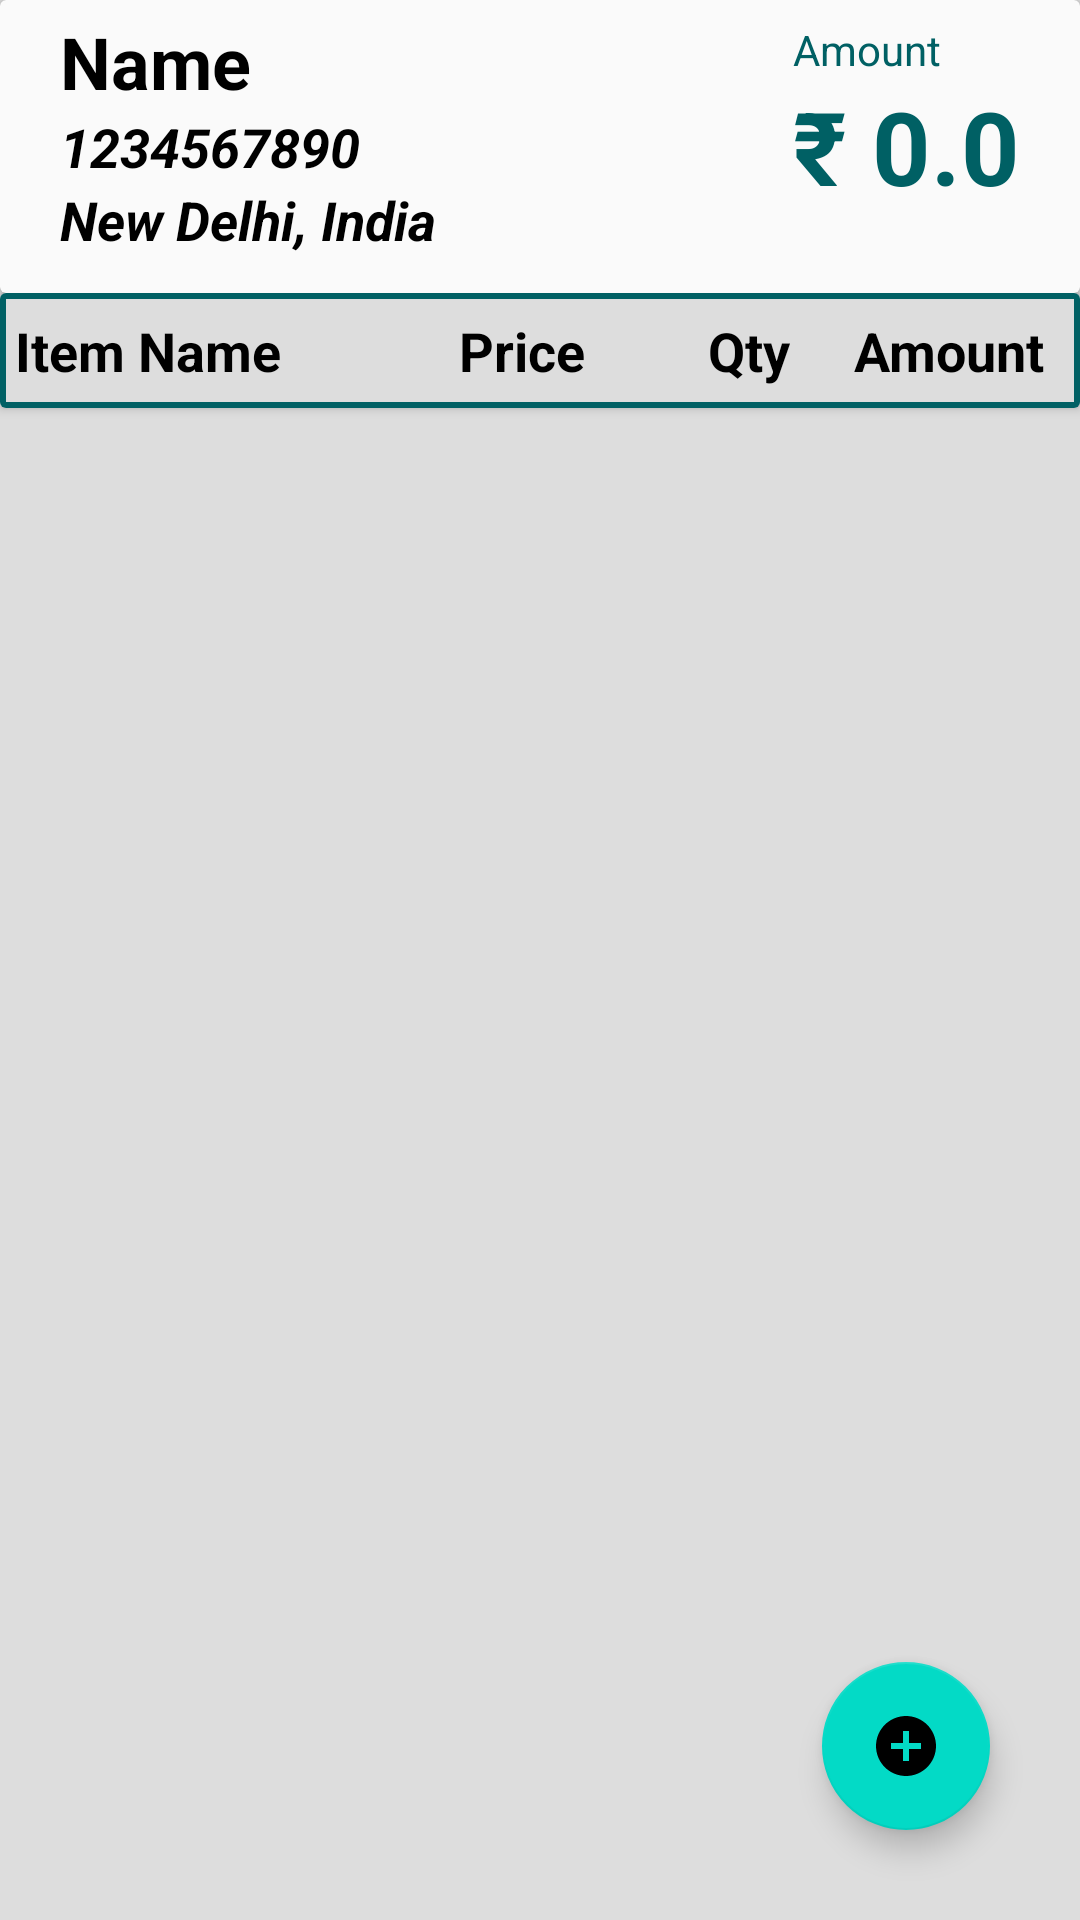

The Android layout XML behind this screen, and the referenced resources:
<!-- AndroidManifest.xml: application theme Theme.App -->
<!-- res/layout/activity_new_bill.xml -->
<?xml version="1.0" encoding="utf-8"?>
<androidx.constraintlayout.widget.ConstraintLayout xmlns:android="http://schemas.android.com/apk/res/android"
    xmlns:app="http://schemas.android.com/apk/res-auto"
    xmlns:tools="http://schemas.android.com/tools"
    android:id="@+id/new_bill_activity_id"
    android:layout_width="match_parent"
    android:layout_height="match_parent"
    android:background="@color/background"
    tools:context=".activity.NewBillActivity">

    <com.google.android.material.progressindicator.CircularProgressIndicator
        android:id="@+id/newBillProgressIndicator"
        android:layout_width="wrap_content"
        android:layout_height="wrap_content"
        android:indeterminate="true"
        android:visibility="gone"
        app:trackThickness="35dp"
        app:indicatorSize="100dp"
        app:trackColor="@color/progressBar"
        app:layout_constraintStart_toStartOf="parent"
        app:layout_constraintEnd_toEndOf="parent"
        app:layout_constraintTop_toTopOf="parent"
        app:layout_constraintBottom_toBottomOf="parent"/>


    <androidx.cardview.widget.CardView
        android:id="@+id/customerDetailsCard"
        android:layout_width="match_parent"
        android:layout_height="0dp"
        app:cardBackgroundColor="@color/surface"
        app:layout_constraintBottom_toTopOf="@+id/bill_heading_card"
        app:layout_constraintTop_toTopOf="parent"
        tools:layout_editor_absoluteX="1dp">

        <RelativeLayout
            android:layout_width="match_parent"
            android:layout_height="match_parent">

            <TextView
                android:id="@+id/customer_name"
                style="@style/TextAppearance.Compat.Notification.Info.Media"
                android:layout_width="wrap_content"
                android:layout_height="wrap_content"
                android:layout_above="@id/customer_mobile_view_id"
                android:layout_marginStart="20dp"
                android:text="@string/autcomplete_name_dummy_text"
                android:textColor="@color/foreground"
                android:textSize="24sp"
                android:textStyle="normal|bold" />

            <TextView
                android:id="@+id/customer_address_text_view_id"
                style="@style/TextAppearance.Compat.Notification.Info.Media"
                android:layout_width="wrap_content"
                android:layout_height="wrap_content"
                android:layout_below="@id/customer_mobile_view_id"
                android:layout_alignStart="@id/customer_name"
                android:text="@string/customer_address_dummy_text"
                android:textColor="@color/foreground"
                android:textSize="18sp"
                android:textStyle="normal|bold|italic" />

            <TextView
                android:id="@+id/customer_mobile_view_id"
                style="@style/TextAppearance.Compat.Notification.Info.Media"
                android:layout_width="wrap_content"
                android:layout_height="wrap_content"
                android:layout_alignStart="@id/customer_name"
                android:layout_centerVertical="true"
                android:text="@string/customer_mobile_dummy_text"
                android:textColor="@color/foreground"
                android:textSize="18sp"
                android:textStyle="normal|italic|bold" />

            <TextView
                android:id="@+id/bill_amount"
                android:layout_width="wrap_content"
                android:layout_height="wrap_content"
                android:layout_alignParentEnd="true"
                android:layout_centerVertical="true"
                android:layout_marginEnd="20dp"
                android:text="@string/bill_amount_dummy_text"
                android:textColor="@color/secondary"
                android:textSize="34sp"
                android:textStyle="normal|bold" />

            <TextView
                android:layout_width="wrap_content"
                android:layout_height="wrap_content"
                android:layout_above="@id/bill_amount"
                android:layout_alignStart="@id/bill_amount"
                android:text="@string/amount_text"
                android:textColor="@color/secondary" />

        </RelativeLayout>
    </androidx.cardview.widget.CardView>

    <androidx.cardview.widget.CardView
        android:id="@+id/bill_heading_card"
        android:layout_width="match_parent"
        android:layout_height="wrap_content"
        app:layout_constraintBottom_toTopOf="@+id/particularsRecyclerView"
        app:layout_constraintEnd_toEndOf="parent"
        app:layout_constraintStart_toStartOf="parent">

        <LinearLayout
            android:layout_width="match_parent"
            android:layout_height="match_parent"
            android:background="@drawable/background_without_radius"
            android:orientation="horizontal"
            android:padding="5dp">

            <TextView
                android:layout_width="0dp"
                android:layout_height="wrap_content"
                android:layout_marginEnd="5dp"
                android:layout_weight="1.75"
                android:text="@string/item_name_default_text"
                android:textColor="@color/foreground"
                android:textSize="@dimen/standard_text_size"
                android:textStyle="bold" />

            <TextView
                android:layout_width="0dp"
                android:layout_height="wrap_content"
                android:layout_marginEnd="5dp"
                android:layout_weight="1.2"
                android:padding="2dp"
                android:text="@string/item_price_default_text"
                android:textAlignment="viewEnd"
                android:textColor="@color/foreground"
                android:textSize="@dimen/standard_text_size"
                android:textStyle="bold" />

            <TextView
                android:layout_width="0dp"
                android:layout_height="wrap_content"
                android:layout_marginEnd="5dp"
                android:layout_weight="1"
                android:padding="2dp"
                android:text="@string/item_quantity_default_text"
                android:textAlignment="viewEnd"
                android:textColor="@color/foreground"
                android:textSize="@dimen/standard_text_size"
                android:textStyle="bold" />

            <TextView
                android:layout_width="0dp"
                android:layout_height="wrap_content"
                android:layout_marginEnd="5dp"
                android:layout_weight="1.25"
                android:padding="2dp"
                android:text="@string/item_amount_default_text"
                android:textAlignment="viewEnd"
                android:textColor="@color/foreground"
                android:textSize="@dimen/standard_text_size"
                android:textStyle="bold" />
        </LinearLayout>
    </androidx.cardview.widget.CardView>

    <androidx.recyclerview.widget.RecyclerView
        android:id="@+id/particularsRecyclerView"
        android:layout_width="match_parent"
        android:layout_height="504dp"
        app:layout_constraintBottom_toBottomOf="parent"
        app:layout_constraintEnd_toEndOf="parent"
        app:layout_constraintHorizontal_bias="0.0"
        app:layout_constraintStart_toStartOf="parent"
        tools:listitem="@layout/row_particular" />

    <com.google.android.material.floatingactionbutton.FloatingActionButton
        android:id="@+id/addNewParticularBtn"
        android:layout_width="wrap_content"
        android:layout_height="wrap_content"
        android:layout_margin="30dp"
        android:clickable="true"
        android:contentDescription="@string/add_bill_row_btn"
        android:focusable="true"
        app:layout_constraintBottom_toBottomOf="@id/new_bill_activity_id"
        app:layout_constraintEnd_toEndOf="@id/new_bill_activity_id"
        app:srcCompat="@drawable/ic_add_new" />

</androidx.constraintlayout.widget.ConstraintLayout>
<!-- res/layout/row_particular.xml (included above) -->
<?xml version="1.0" encoding="utf-8"?>
<androidx.constraintlayout.widget.ConstraintLayout xmlns:android="http://schemas.android.com/apk/res/android"
    xmlns:app="http://schemas.android.com/apk/res-auto"
    android:layout_width="match_parent"
    android:layout_height="wrap_content">

    <androidx.cardview.widget.CardView
        android:id="@+id/particular_item_card"
        android:layout_width="match_parent"
        android:layout_height="wrap_content"
        android:padding="5dp"
        app:layout_constraintBottom_toBottomOf="parent"
        app:layout_constraintEnd_toEndOf="parent"
        app:layout_constraintStart_toStartOf="parent"
        app:layout_constraintTop_toTopOf="parent">

        <LinearLayout
            android:layout_width="match_parent"
            android:layout_height="match_parent"
            android:background="@color/background"
            android:orientation="horizontal"
            android:padding="5dp">

            <TextView
                android:id="@+id/particular_name"
                android:layout_width="0dp"
                android:layout_height="wrap_content"
                android:layout_marginEnd="5dp"
                android:layout_weight="1.75"
                android:padding="2dp"
                android:text="@string/item_name_default_text"
                android:textColor="@color/foreground"
                android:textSize="@dimen/standard_text_size"
                android:textStyle="bold" />

            <TextView
                android:id="@+id/particular_price"
                android:layout_width="0dp"
                android:layout_height="wrap_content"
                android:layout_marginEnd="5dp"
                android:layout_weight="1.2"
                android:padding="2dp"
                android:text="@string/item_price_default_text"
                android:textAlignment="viewEnd"
                android:textColor="@color/foreground"
                android:textSize="@dimen/standard_text_size"
                android:textStyle="bold" />

            <TextView
                android:id="@+id/particular_qty"
                android:layout_width="0dp"
                android:layout_height="wrap_content"
                android:layout_marginEnd="5dp"
                android:layout_weight="1"
                android:padding="2dp"
                android:text="@string/item_quantity_default_text"
                android:textAlignment="viewEnd"
                android:textColor="@color/foreground"
                android:textSize="@dimen/standard_text_size"
                android:textStyle="bold" />

            <TextView
                android:id="@+id/particular_amount"
                android:layout_width="0dp"
                android:layout_height="wrap_content"
                android:layout_marginEnd="5dp"
                android:layout_weight="1.25"
                android:padding="2dp"
                android:text="@string/item_amount_default_text"
                android:textAlignment="viewEnd"
                android:textColor="@color/foreground"
                android:textSize="@dimen/standard_text_size"
                android:textStyle="bold" />
        </LinearLayout>
    </androidx.cardview.widget.CardView>

</androidx.constraintlayout.widget.ConstraintLayout>
<!-- resources referenced by this layout -->
<resources>
  <color name="background">#DDDDDD</color>
  <color name="foreground">#000000</color>
  <color name="progressBar">#4DB6AC</color>
  <color name="secondary">#006064</color>
  <color name="surface">#FAFAFA</color>
  <dimen name="standard_text_size">18sp</dimen>
  <!-- drawable background_without_radius (drawable) -->
  <?xml version="1.0" encoding="utf-8"?>
  <shape xmlns:android="http://schemas.android.com/apk/res/android"
      android:shape="rectangle"
      android:padding="10dp">
  
      <solid android:color="@color/background" />
      <stroke android:color="@color/secondary" android:width="2sp"/>
  </shape>
  <!-- drawable ic_add_new (drawable) -->
  <vector android:height="35dp" android:tint="@color/secondary"
      android:viewportHeight="24" android:viewportWidth="24"
      android:width="35dp" xmlns:android="http://schemas.android.com/apk/res/android">
      <path android:fillColor="@android:color/white" android:pathData="M12,2C6.48,2 2,6.48 2,12s4.48,10 10,10 10,-4.48 10,-10S17.52,2 12,2zM17,13h-4v4h-2v-4L7,13v-2h4L11,7h2v4h4v2z"/>
  </vector>
  <string name="add_bill_row_btn">Add New Item</string>
  <string name="amount_text">Amount</string>
  <string name="autcomplete_name_dummy_text">Name</string>
  <string name="bill_amount_dummy_text">₹ 0.0</string>
  <string name="customer_address_dummy_text">New Delhi, India</string>
  <string name="customer_mobile_dummy_text">1234567890</string>
  <string name="item_amount_default_text">Amount</string>
  <string name="item_name_default_text">Item Name </string>
  <string name="item_price_default_text">Price</string>
  <string name="item_quantity_default_text">Qty</string>
  <style name="Theme.App" parent="Theme.MaterialComponents.Light.DarkActionBar">
          <item name="colorPrimary">@color/primary</item>
          <item name="colorPrimaryDark">@color/top_notification</item>
          <item name="android:navigationBarColor">@color/bottom_navigation</item>
      </style>
  <color name="primary">#006064</color>
  <color name="top_notification">#014245</color>
  <color name="bottom_navigation">#FFFFFF</color>
</resources>
